Image classification data set "directorios" (TenshiZ/Practicas on GitHub). Class labels (30): Aulacophora indica, Callitettix versicolor, Ceroplastes ceriferus, Chauliops fallax, Chilo suppressalis, Cicadella viridis, Cletus punctiger, Corythucha marmorata, Dicladispa armigera, Diostrombus politus, Dolycoris baccarum, Dryocosmus kuriphilus, Eurydema dominulus, Graphosoma rubrolineata, Halyomorpha halys, Laodelphax striatellus, Leptocorisa acuta, Luperomorpha suturalis, Lycorma delicatula, Maruca testulalis, Nezara viridula, Nilaparvata lugens, Phyllotreta striolata, Pieris rapae, Porthesia taiwana, Riptortus pedestris, Scotinophara lurida, Sesamia inferens, Spilosoma obliqua, Stollia ventralis.

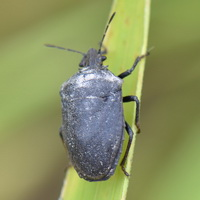
Label: Scotinophara lurida

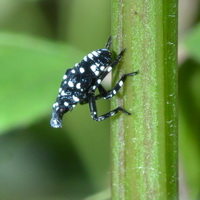
Label: Lycorma delicatula

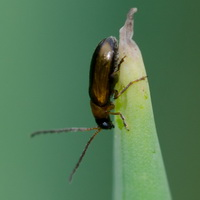
Label: Luperomorpha suturalis

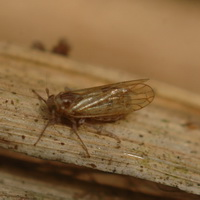
Label: Nilaparvata lugens

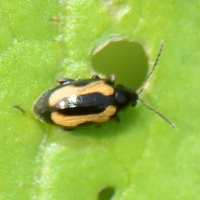
Label: Phyllotreta striolata

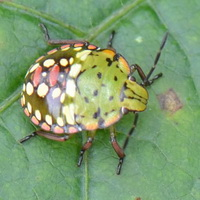
Label: Nezara viridula
